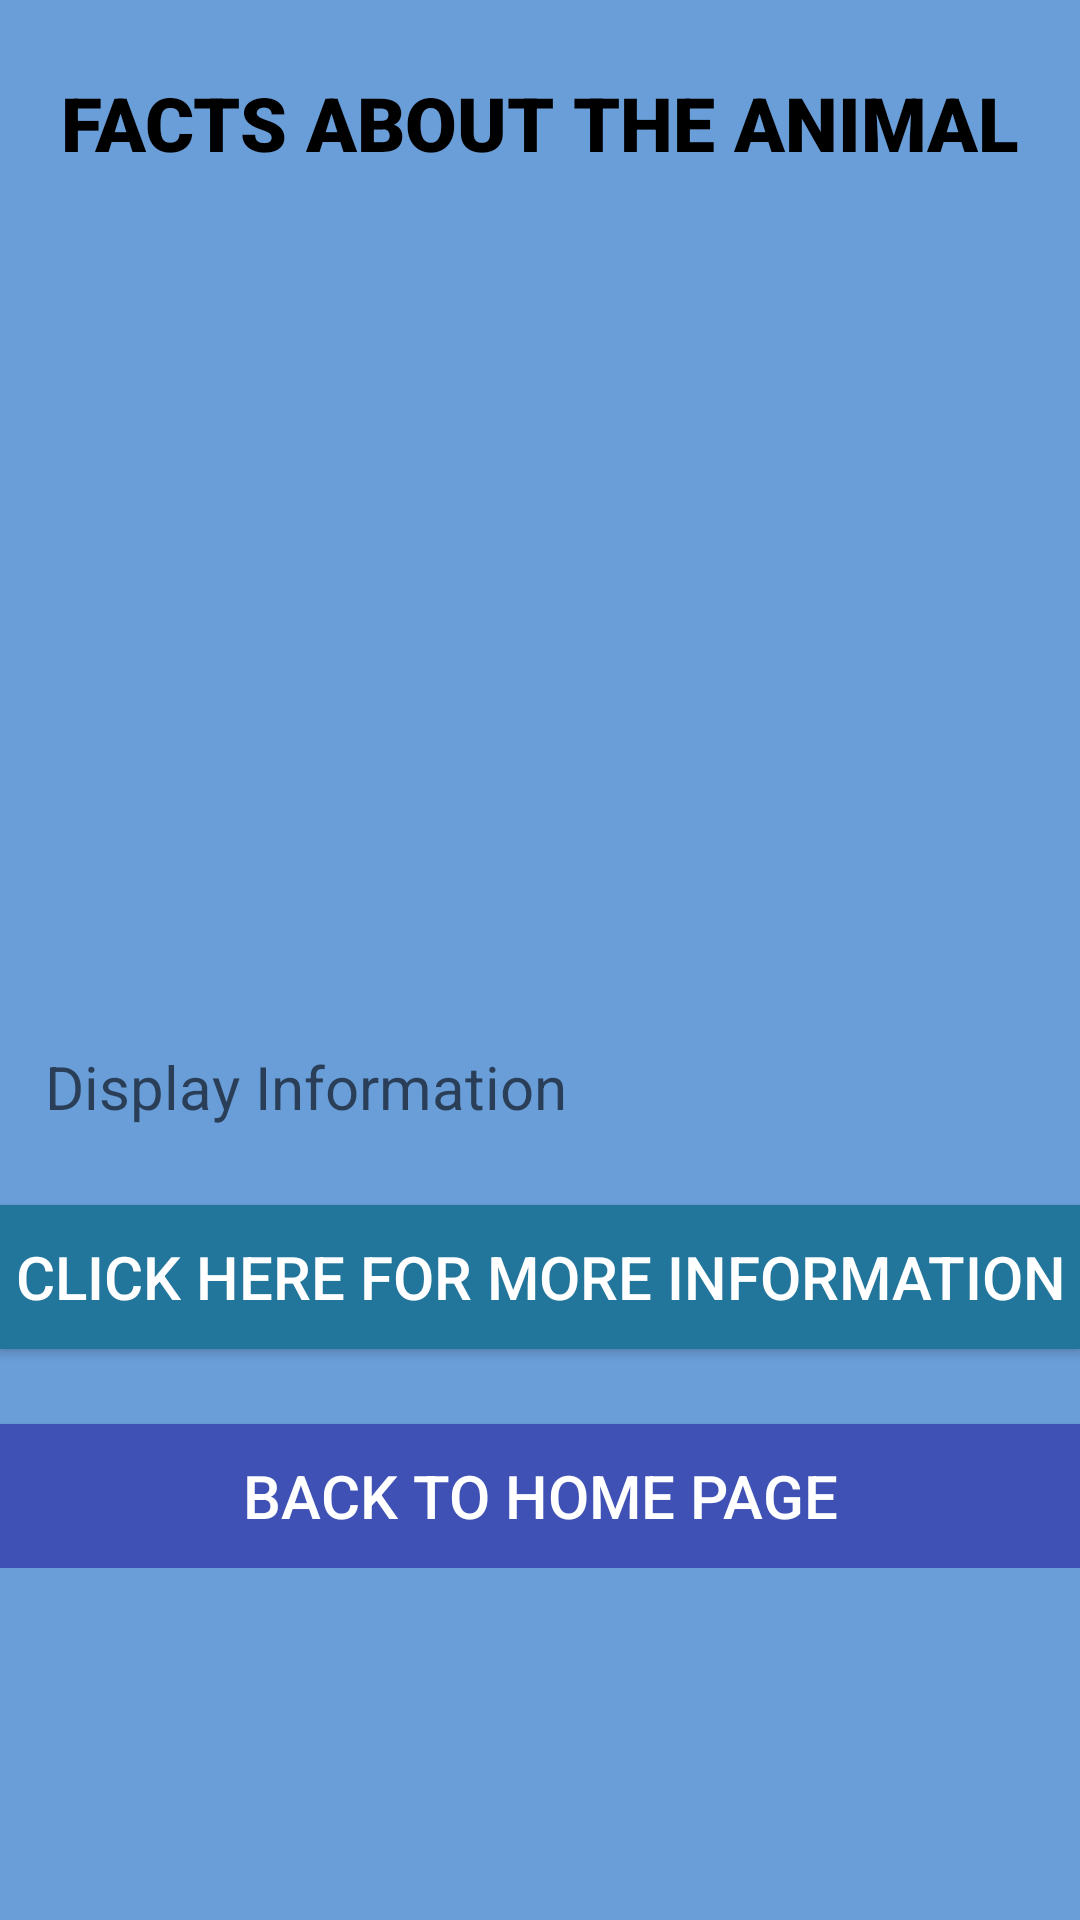

Produce the Android XML layout that renders to this screen, including the resource entries it uses.
<!-- AndroidManifest.xml: application theme Theme.Practical2 -->
<!-- res/layout/activity_animal_details.xml -->
<?xml version="1.0" encoding="utf-8"?>
<LinearLayout xmlns:android="http://schemas.android.com/apk/res/android"
    xmlns:app="http://schemas.android.com/apk/res-auto"
    xmlns:tools="http://schemas.android.com/tools"
    android:layout_width="match_parent"
    android:layout_height="match_parent"
    android:background="#6A9ED9"
    android:orientation="vertical">


    <ScrollView
        android:layout_width="match_parent"
        android:layout_height="match_parent">

        <LinearLayout
            android:layout_width="match_parent"
            android:layout_height="match_parent"
            android:orientation="vertical">

            <TextView
                android:id="@+id/tvTitleDisplay"
                android:layout_width="match_parent"
                android:layout_height="wrap_content"
                android:layout_marginTop="24sp"
                android:layout_marginBottom="36sp"
                android:fontFamily="sans-serif-black"
                android:gravity="center"
                android:text="@string/facts_about_the_animal"
                android:textColor="#000000"
                android:textSize="25sp" />

            <ImageView
                android:id="@+id/image"
                android:layout_width="match_parent"
                android:layout_height="227dp"
                android:layout_marginBottom="28sp"
                android:contentDescription="@string/images"
                tools:srcCompat="@tools:sample/avatars" />

            <TextView
                android:id="@+id/tvDisplay"
                android:layout_width="match_parent"
                android:layout_height="wrap_content"
                android:layout_marginStart="15sp"
                android:layout_marginLeft="15sp"
                android:layout_marginBottom="26sp"
                android:hint="@string/display_information"
                android:textColor="#000000"
                android:textSize="20sp"
                tools:fontFamily="sans-serif-medium" />

            <Button
                android:id="@+id/btnLinkPage"
                android:layout_width="match_parent"
                android:layout_height="wrap_content"
                android:layout_marginBottom="25sp"
                android:background="#22769C"
                android:text="@string/click_here_for_more_information"
                android:textColor="#FFFFFF"
                android:textSize="20sp" />

            <Button
                android:id="@+id/btnHomeButton"
                android:layout_width="match_parent"
                android:layout_height="wrap_content"
                android:background="#3F51B5"
                android:text="@string/back_to_home_page"
                android:textColor="#FFFFFF"
                android:textSize="20sp" />
        </LinearLayout>
    </ScrollView>

</LinearLayout>
<!-- resources referenced by this layout -->
<resources>
  <string name="back_to_home_page">BACK TO HOME PAGE</string>
  <string name="click_here_for_more_information">Click here for more information</string>
  <string name="display_information">Display Information</string>
  <string name="facts_about_the_animal">FACTS ABOUT THE ANIMAL</string>
  <string name="images">images</string>
  <style name="Theme.Practical2" parent="Theme.AppCompat.Light.NoActionBar">
          
          <item name="colorPrimary">@color/purple_500</item>
          <item name="colorPrimaryVariant">@color/purple_700</item>
          <item name="colorOnPrimary">@color/white</item>
          
          <item name="colorSecondary">@color/teal_200</item>
          <item name="colorSecondaryVariant">@color/teal_700</item>
          <item name="colorOnSecondary">@color/black</item>
          
          <item name="android:statusBarColor" tools:targetApi="l">?attr/colorPrimaryVariant</item>
          
      </style>
  <!-- not gathered from this repository: default colours our renderer supplied (Android Studio template values) -->
  <color name="purple_500">#FF6200EE</color>
  <color name="purple_700">#FF3700B3</color>
  <color name="teal_200">#FF03DAC5</color>
  <color name="teal_700">#FF018786</color>
  <color name="black">#FF000000</color>
  <color name="white">#FFFFFFFF</color>
</resources>
